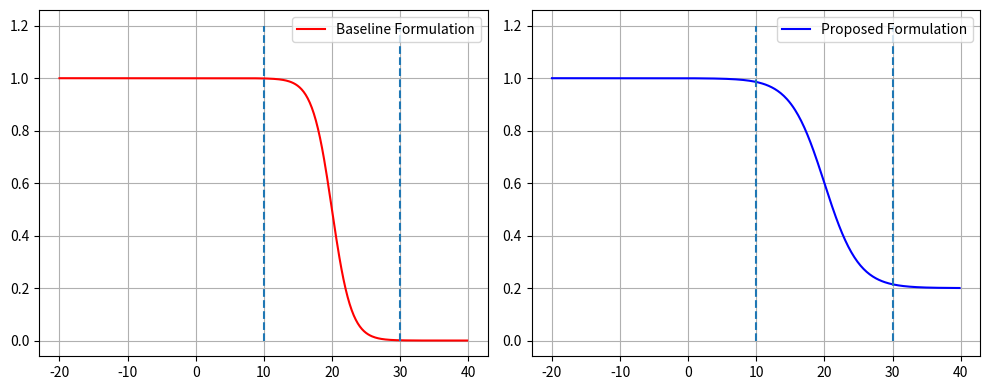
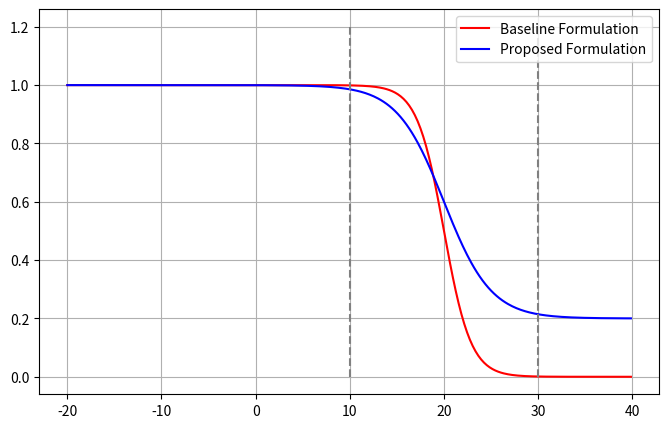

The script that saved these images, in order:
import matplotlib.pyplot as plt
import numpy as np

n_points = 400
t = np.arange(-20, 40, 60/n_points)

beta = 4.0
minimum_weight = 0.2
t_start = 10
t_end = 30

delta = (t - t_start) / (t_end-t_start) 
y1 = 1 - 1 / (1 + np.exp(-7 * (2*delta - 1)))
y2 = 1 - 1 / (1 + np.exp(-beta * (2*delta - 1)))*(1-minimum_weight)

# --- First Figure: Side-by-Side ---
fig, ax = plt.subplots(1, 2, figsize=(10, 4))

ax[0].plot(t, y1, color='red', label='Baseline Formulation')
ax[0].vlines([t_start, t_end], 0, 1+minimum_weight, linestyle='dashed')
ax[0].grid()
ax[0].legend() 

ax[1].plot(t, y2, color='blue', label='Proposed Formulation')
ax[1].vlines([t_start, t_end], 0, 1+minimum_weight, linestyle='dashed')
ax[1].grid()
ax[1].legend() 

plt.tight_layout()
plt.show()

# --- Second Figure: Combined ---
plt.figure(figsize=(8, 5))
plt.plot(t, y1, color='red', label='Baseline Formulation')
plt.plot(t, y2, color='blue', label='Proposed Formulation')
plt.vlines([t_start, t_end], 0, 1+minimum_weight, linestyle='dashed', color='gray')
plt.grid()
plt.legend() 
plt.show()
